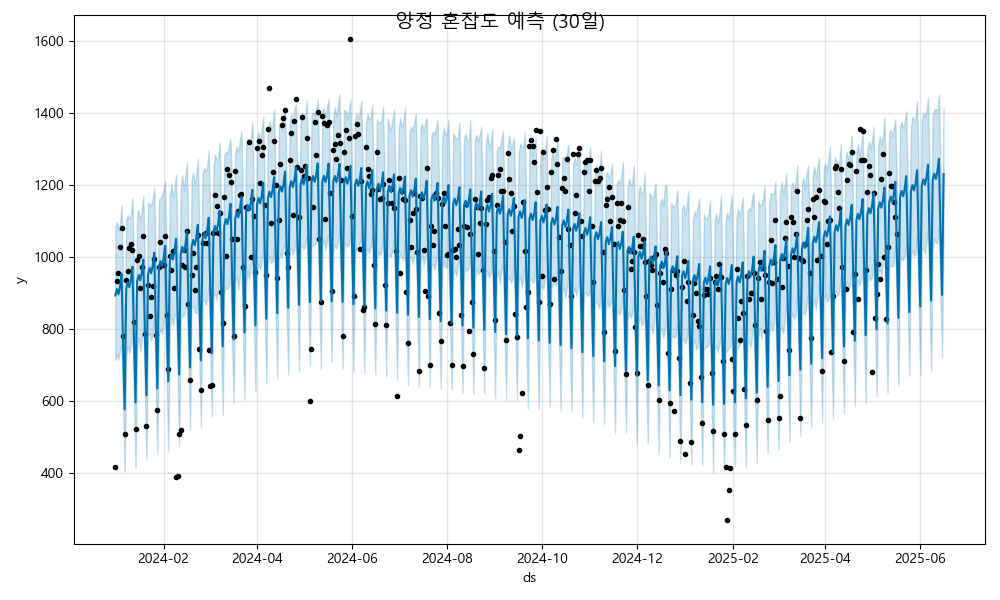

Values plotted in this chart, from the file beside it:
ds, yhat, yhat_lower, yhat_upper
2024-01-01, 893.2, 713.9, 1083
2024-01-02, 911.2, 729.6, 1098
2024-01-03, 896.6, 715.2, 1073
2024-01-04, 917.2, 740.1, 1093
2024-01-05, 953.6, 759.2, 1144
2024-01-06, 752.4, 577.3, 938.5
2024-01-07, 577, 403.8, 761.8
2024-01-08, 912.6, 724.8, 1104
2024-01-09, 930.6, 754.3, 1116
2024-01-10, 916, 733.7, 1105
2024-01-11, 936.6, 757.5, 1118
2024-01-12, 973, 796.7, 1163
2024-01-13, 771.8, 594.4, 964.2
2024-01-14, 596.4, 413.6, 770.1
2024-01-15, 932.1, 743.2, 1125
2024-01-16, 950, 776.2, 1130
2024-01-17, 935.4, 736.7, 1099
2024-01-18, 956, 772.4, 1134
2024-01-19, 992.4, 803.6, 1169
2024-01-20, 791.3, 615.5, 974.9
2024-01-21, 615.8, 437.3, 808.2
2024-01-22, 951.5, 779.1, 1151
2024-01-23, 969.4, 790.1, 1147
2024-01-24, 954.9, 767.3, 1144
2024-01-25, 975.4, 790.5, 1159
2024-01-26, 1012, 828.9, 1191
2024-01-27, 810.7, 626.4, 1001
2024-01-28, 635.3, 453.9, 813.1
2024-01-29, 970.9, 789, 1160
2024-01-30, 988.8, 798.2, 1162
2024-01-31, 974.3, 786.9, 1172
2024-02-01, 994.9, 826.2, 1190
2024-02-02, 1031, 835.8, 1211
2024-02-03, 830.1, 647.4, 1009
2024-02-04, 654.7, 459.5, 845.3
2024-02-05, 990.3, 798, 1169
2024-02-06, 1008, 832, 1205
2024-02-07, 993.7, 810.2, 1168
2024-02-08, 1014, 837.6, 1191
2024-02-09, 1051, 845.2, 1229
2024-02-10, 849.5, 673, 1038
2024-02-11, 674.1, 474.9, 858.5
2024-02-12, 1010, 829.4, 1189
2024-02-13, 1028, 840.1, 1227
2024-02-14, 1013, 836.1, 1184
2024-02-15, 1034, 858.1, 1226
2024-02-16, 1070, 884.1, 1260
2024-02-17, 869, 697.3, 1052
2024-02-18, 693.5, 519.1, 869
2024-02-19, 1029, 858.7, 1216
2024-02-20, 1047, 863.6, 1234
2024-02-21, 1033, 848.4, 1205
2024-02-22, 1053, 843.3, 1232
2024-02-23, 1090, 902.4, 1272
2024-02-24, 888.4, 699, 1068
2024-02-25, 712.9, 527.3, 904.9
2024-02-26, 1049, 876.4, 1233
2024-02-27, 1067, 883.5, 1248
2024-02-28, 1052, 866.4, 1237
2024-02-29, 1073, 880.6, 1251
... 473 more rows
